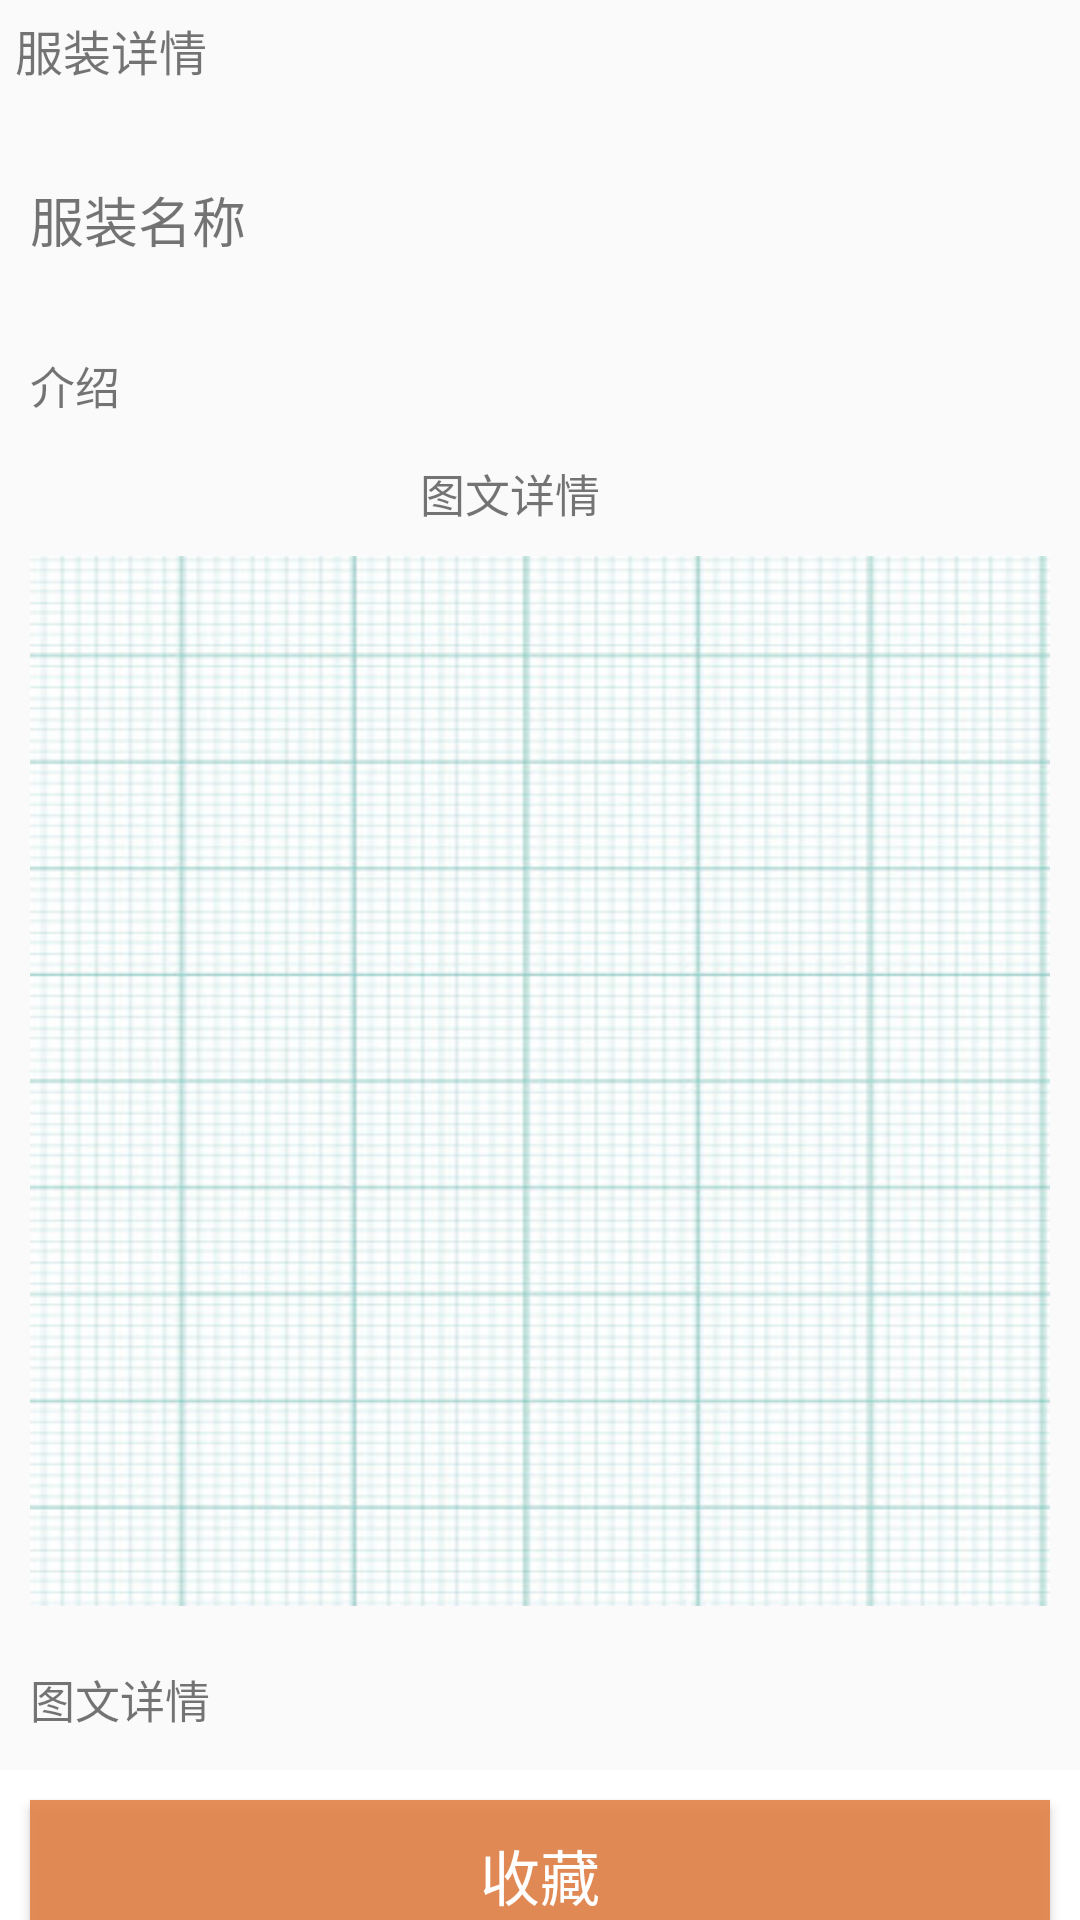

Android layout source for this screen:
<!-- AndroidManifest.xml: application theme AppTheme -->
<!-- res/layout/activity_good_detail.xml -->
<?xml version="1.0" encoding="utf-8"?>
<RelativeLayout xmlns:android="http://schemas.android.com/apk/res/android"
    xmlns:app="http://schemas.android.com/apk/res-auto"
    xmlns:tools="http://schemas.android.com/tools"
    android:layout_width="match_parent"
    android:layout_height="match_parent"
    tools:context=".activity.GoodDetailActivity">

    <ScrollView
        android:layout_width="match_parent"
        android:layout_height="match_parent">

        <LinearLayout
            android:layout_width="match_parent"
            android:layout_height="match_parent"
            android:orientation="vertical">

            <TextView
                android:layout_width="match_parent"
                android:layout_height="match_parent"
                android:layout_margin="5dp"
                android:text="服装详情"
                android:textSize="16dp"></TextView>

            <LinearLayout
                android:layout_width="match_parent"
                android:layout_height="60dp"
                android:layout_marginTop="10dp"
                android:background="@color/lemonchiffon"
                android:orientation="horizontal">

                <TextView
                    android:id="@+id/goodname"
                    android:layout_width="match_parent"
                    android:layout_height="match_parent"
                    android:layout_marginLeft="10dp"
                    android:layout_weight="1"
                    android:gravity="center_vertical"
                    android:text="服装名称"
                    android:textSize="18dp"></TextView>

            </LinearLayout>


            <LinearLayout
                android:layout_width="match_parent"
                android:layout_height="50dp"
                android:orientation="horizontal">

                <TextView
                    android:layout_width="match_parent"
                    android:layout_height="wrap_content"
                    android:layout_weight="1">

                </TextView>

                <TextView

                    android:id="@+id/type"
                    android:layout_width="match_parent"
                    android:layout_height="match_parent"
                    android:layout_marginRight="10dp"
                    android:paddingLeft="10dp"
                    android:gravity="center_vertical"
                    android:text="介绍"
                    android:textSize="15dp"></TextView>



            </LinearLayout>

            <LinearLayout
                android:layout_width="match_parent"
                android:layout_height="wrap_content"
                android:gravity="center"
                android:orientation="vertical">

                <TextView

                    android:layout_width="wrap_content"
                    android:layout_height="match_parent"
                    android:layout_marginRight="10dp"
                    android:gravity="center_vertical"
                    android:text="图文详情"
                    android:textSize="15dp"></TextView>

                <ImageView
                    android:id="@+id/good_picture"
                    android:layout_width="match_parent"
                    android:layout_height="350dp"
                    android:layout_margin="10dp"
                    android:background="@drawable/image_bg1"></ImageView>

                <TextView

                    android:id="@+id/detail"
                    android:layout_width="match_parent"
                    android:layout_height="match_parent"
                    android:layout_margin="10dp"

                    android:text="图文详情"
                    android:textSize="15dp"></TextView>

            </LinearLayout>


        </LinearLayout>
    </ScrollView>

    <LinearLayout
        android:id="@+id/bottom_layout"
        android:layout_width="match_parent"
        android:layout_height="50dp"
        android:layout_alignParentBottom="true"
        android:background="@color/white"
        android:orientation="horizontal">

        <Button
            android:id="@+id/btn_take_buy"
            android:layout_width="match_parent"
            android:layout_height="50dp"
            android:layout_weight="1"
            android:background="@drawable/btn_bg4"
            android:text="购买"
            android:textColor="@color/white"
            android:textSize="20dp"
            android:layout_margin="10dp"
            android:visibility="gone"
            />
        <Button
            android:id="@+id/btn_take_order"
            android:layout_width="match_parent"
            android:layout_height="50dp"
            android:layout_weight="1"
            android:background="@drawable/btn_bg4"
            android:text="收藏"
            android:textColor="@color/white"
            android:textSize="20dp"
            android:layout_margin="10dp"
            />
    </LinearLayout>

</RelativeLayout>
<!-- resources referenced by this layout -->
<resources>
  <!-- drawable btn_bg4 (drawable) -->
  <?xml version="1.0" encoding="utf-8"?>
  <shape xmlns:android="http://schemas.android.com/apk/res/android">
      <solid android:color="#e5e48247" />
  </shape>
  <!-- drawable image_bg1: jpg bitmap (drawable, 73806 bytes) -->
  <style name="AppTheme" parent="Theme.AppCompat.Light.NoActionBar">
          
          <item name="colorPrimary">#FFC0CB</item>
          <item name="colorPrimaryDark">#FFC0CB</item>
          <item name="colorAccent">#FFC0CB</item>
      </style>
  <!-- not gathered from this repository: default colours our renderer supplied (Android Studio template values) -->
  <color name="white">#FFFFFFFF</color>
</resources>
